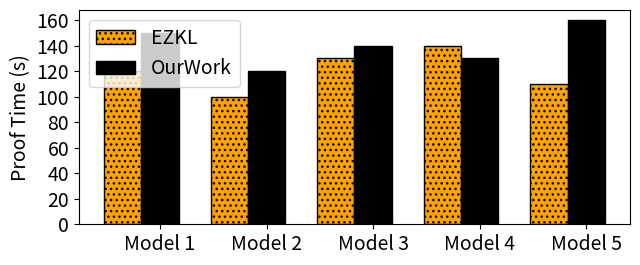
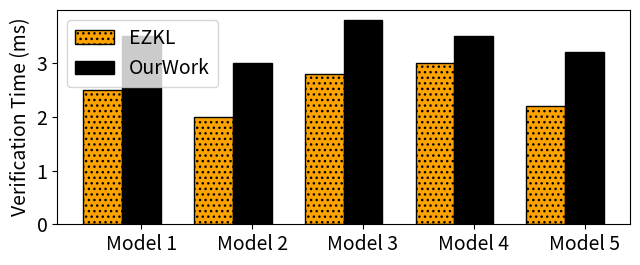
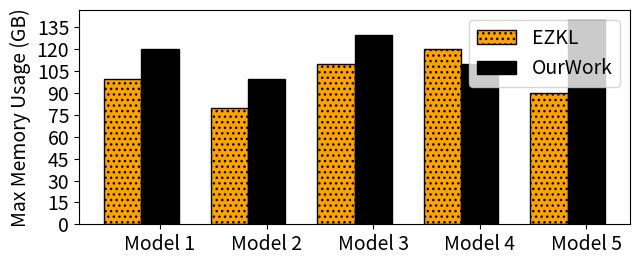
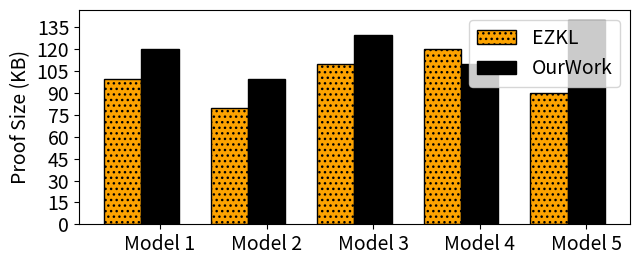

Recreate these plots in Python, in order.
import matplotlib.pyplot as plt
import pandas as pd
import matplotlib.ticker as mticker
import numpy as np
import matplotlib.gridspec as gridspec
from matplotlib.ticker import MaxNLocator
import json

#figure data
ezkl_label = "EZKL"
our_work = "OurWork"
our_work_aggre = "OurWork (Agg Proofs)"

line_width = 2
font_size = 14

def load_usage_data(file_path):
    data = []
    with open(file_path, "r") as f:
        for line in f:
            data.append(json.loads(line))
    df = pd.DataFrame(data)
    df["timestamp"] = pd.to_datetime(df["timestamp"], unit="s")  # Convert timestamp
    return df

def fill_range(int_list):
    """Generate a list of all integers between the min and max values in int_list."""
    if not int_list:
        return []
    min_val = min(int_list)
    max_val = max(int_list)
    return list(range(min_val, max_val + 1))
colors = {ezkl_label: "indianred", our_work: "steelblue"}

visual_map_plot = {
    ezkl_label: {'color': '#FDA300', 'linestyle': '-', 'linewidth': line_width, 'edgecolor': 'black', 'hatch': '...'}, #indianred
    our_work: {'color': 'black', 'linestyle': '-', 'linewidth': line_width,'edgecolor': 'black', 'hatch':''}, #steelblue
    our_work_aggre: {'color': 'green', 'linestyle': '-', 'linewidth': line_width,'edgecolor': 'black'}}

workloads = {
    "Proof Time (s)":{
        "Model 1": {ezkl_label: 120, our_work: 150, our_work_aggre: 200},
        "Model 2": {ezkl_label: 100, our_work: 120, our_work_aggre: 150},
        "Model 3": {ezkl_label: 130, our_work: 140, our_work_aggre: 180},
        "Model 4": {ezkl_label: 140, our_work: 130, our_work_aggre: 160},
        "Model 5": {ezkl_label: 110, our_work: 160, our_work_aggre: 190},
    },
    "Verification Time (ms)":{
        "Model 1": {ezkl_label: 2.5, our_work: 3.5, our_work_aggre: 4.5},
        "Model 2": {ezkl_label: 2.0, our_work: 3.0, our_work_aggre: 4.0},
        "Model 3": {ezkl_label: 2.8, our_work: 3.8, our_work_aggre: 4.8},
        "Model 4": {ezkl_label: 3.0, our_work: 3.5, our_work_aggre: 4.0},
        "Model 5": {ezkl_label: 2.2, our_work: 3.2, our_work_aggre: 4.2},
    },
    "Max Memory Usage (GB)":{
        "Model 1": {ezkl_label: 100, our_work: 120, our_work_aggre: 15},
        "Model 2": {ezkl_label: 80, our_work: 100, our_work_aggre: 13},
        "Model 3": {ezkl_label: 110, our_work: 130, our_work_aggre: 16},
        "Model 4": {ezkl_label: 120, our_work: 110, our_work_aggre: 14},
        "Model 5": {ezkl_label: 90, our_work: 140, our_work_aggre: 17},
    }, 
    "Proof Size (KB)":{
        "Model 1": {ezkl_label: 100, our_work: 120, our_work_aggre: 15},
        "Model 2": {ezkl_label: 80, our_work: 100, our_work_aggre: 13},
        "Model 3": {ezkl_label: 110, our_work: 130, our_work_aggre: 16},
        "Model 4": {ezkl_label: 120, our_work: 110, our_work_aggre: 14},
        "Model 5": {ezkl_label: 90, our_work: 140, our_work_aggre: 17}}
    }


for workload_name, workload_data in workloads.items():
        
        models = list(workload_data.keys())
        #get ezkl times for each model
        ezkl_times = [workload_data[model][ezkl_label] for model in models]
        our_work_times = [workload_data[model][our_work] for model in models]
        our_work_aggre_times = [workload_data[model][our_work_aggre] for model in models]

            # Set bar positions
        x = np.arange(len(models))
        width = 0.35  # Width of each bar

        # Create the bar plot
        fig, ax = plt.subplots(figsize=(6.5, 2.75))
        ax.bar(x - width, ezkl_times, width, label=ezkl_label, 
               color=visual_map_plot[ezkl_label]['color'], 
               edgecolor=visual_map_plot[ezkl_label]['edgecolor'],
               hatch=visual_map_plot[ezkl_label]['hatch'])
        ax.bar(x, our_work_times, width, label=our_work, color=visual_map_plot[our_work]['color'], 
               edgecolor=visual_map_plot[our_work]['edgecolor'],
               hatch=visual_map_plot[our_work]['hatch'])

        # Labels and formatting
        ax.set_ylabel(workload_name, fontsize=font_size)
        ax.set_xticks(x)
        ax.set_xticklabels(models, fontsize=font_size)
        ax.yaxis.set_major_locator(mticker.MaxNLocator(integer=True))  # Ensures integer ticks
        ax.tick_params(axis="both", labelsize=font_size)  # Set font size for tick labels        # ax.set_yticklabels(ax.get_yticks(), fontsize=font_size)
        # ax.set_ylim(0, max(max(ezkl_times), max(our_work_times), max(our_work_aggre_times)) * 1)  # Adds padding
        # ax.yaxis.set_major_locator(mticker.MultipleLocator(20))

        ax.legend( fontsize=font_size)
        
        plt.tight_layout()
        plt.show()
